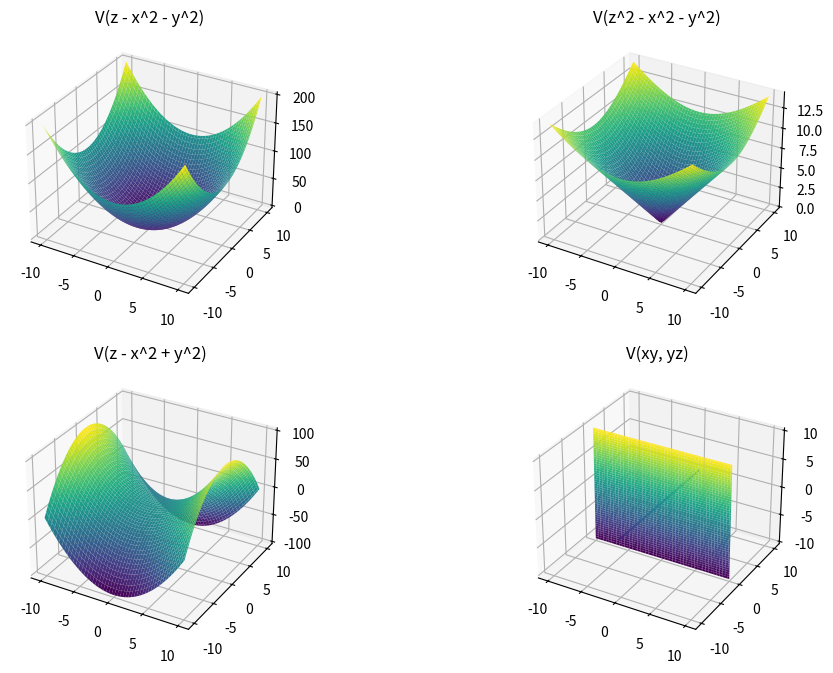

Reproduce this figure in Python.
import numpy as np
import matplotlib.pyplot as plt

# Define the functions representing the manifolds
def manifold_func1(x, y):
    return x**2 + y**2

def manifold_func2(x, y):
    return np.sqrt(x**2 + y**2)

def manifold_func3(x, y):
    return x**2 - y**2

# Generate data points for x, y, and z coordinates
x = np.linspace(-10, 10, 100)
y = np.linspace(-10, 10, 100)
z = np.linspace(-10, 10, 100)
X, Y = np.meshgrid(x, y)

# Create a 3D plot
fig = plt.figure(figsize=(12, 8))

# Plot the manifolds
ax1 = fig.add_subplot(221, projection='3d')
Z1 = manifold_func1(X, Y)
ax1.plot_surface(X, Y, Z1, cmap='viridis')
ax1.set_title('V(z - x^2 - y^2)')

ax2 = fig.add_subplot(222, projection='3d')
Z2 = manifold_func2(X, Y)
ax2.plot_surface(X, Y, Z2, cmap='viridis')
ax2.set_title('V(z^2 - x^2 - y^2)')

ax3 = fig.add_subplot(223, projection='3d')
Z3 = manifold_func3(X, Y)
ax3.plot_surface(X, Y, Z3, cmap='viridis')
ax3.set_title('V(z - x^2 + y^2)')

ax4 = fig.add_subplot(224, projection='3d')
X, Z = np.meshgrid(x, z)
Y = np.zeros_like(X)
ax4.plot_surface(X, Y, Z, cmap='viridis')
ax4.plot(np.zeros_like(y), y, np.zeros_like(y))
ax4.set_title('V(xy, yz)')

# Show the plot
plt.show()
